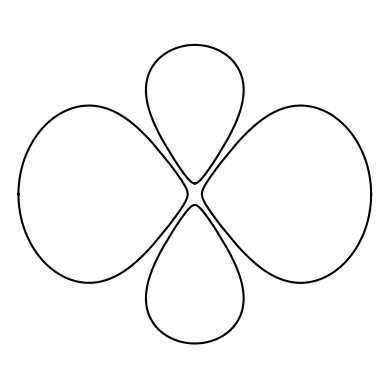

Generate this figure with matplotlib:
# -*- coding: utf-8 -*-
"""
Created on Wed Dec 30 16:06:40 2020

[redacted]
"""


import numpy as np
import matplotlib.pyplot as plt
from functools import partial
import scipy.optimize as opt


def RDF(r, theta=0.0, psi=0.0):
    """
    Callable for the defining equation of the wavefunction contour (for positive wavefunction
    values).

    Parameters
    ----------
    r : float
        DESCRIPTION.
    theta : float, optional
        DESCRIPTION. The default is 0.0.
    psi : float, optional
        DESCRIPTION. The default is 0.0.

    Returns
    -------
    f : float
        The RHS of the wavefunction contour equation. f=0 defines the contour of the wavefunction
        at value 'phi'.

    """
    if ((3*(np.cos(theta))**2 - 1)/psi).any() < 0:
        print("Error in RDF, log got negative argument")
    f = 2*np.log(r) - r/3 + np.log((3*(np.cos(theta))**2 - 1)/psi)
    return f

def RDF2(r, theta=0.0, psi=0.0):
    """
    Callable for the defining equation of the wavefunction contour (for negative wavefunction
    values).

    Parameters
    ----------
    r : float
        DESCRIPTION.
    theta : float, optional
        DESCRIPTION. The default is 0.0.
    psi : float, optional
        DESCRIPTION. The default is 0.0.

    Returns
    -------
    f : float
        The RHS of the wavefunction contour equation. f=0 defines the contour of the wavefunction
        at value 'phi'.

    """
    if ((1 - 3*np.cos(theta)**2)/psi < 0).any():
        print("Error in RDF2, log got negative argument")
    ## Note difference in argument of 2nd log compared to RDF ##
    f = 2*np.log(r) - r/3 + np.log((1 - 3*(np.cos(theta))**2)/psi)
    return f

def deriv(r, theta=0.0):
    """
    The derivative of the wavefunction contour w.r.t. 'r'. This the same for positive and negative
    contours.

    Parameters
    ----------
    r : float
        DESCRIPTION.
    theta : float, optional
        DESCRIPTION. The default is 0.0.

    Returns
    -------
    df : float
        DESCRIPTION.

    """
    df = 2/r - 1/3
    return df

## contour is the (un-normalised) value of the wavefunction at which to plot
## (sqrt of probability denisty).
contour = 1 
## t_star is the theta beyond which f(r, theta, phi) is insoluble. ##
t_star = np.arccos(np.sqrt((1 + contour*(np.e/6)**2)/3))
t_2star = np.arccos(np.sqrt((1 - contour*(np.e/6)**2)/3))
#print("theta_star = ", t_star)
t_1 = np.linspace(0, t_star, 200)[:-1] ## Nominally 200 points per half-lobe of the wavefunction.
t_1 = np.hstack((t_1, t_1[::-1]))
t_2 = np.linspace(t_2star, np.pi/2, 200)[1:]
t_2 = np.hstack((t_2[::-1], t_2))

## Meat of the program: populates the arrays 'r' of the radial values of the wavefunction contours.
r_1 = np.zeros_like(t_1)
l_1 = t_1.size//2
r_1[:l_1] = opt.newton(partial(RDF, theta=t_1[:l_1], psi=contour) , x0=7*np.ones(l_1), 
                      fprime=partial(deriv, theta=t_1[:l_1]))
r_1[l_1:] = opt.newton(partial(RDF, theta=t_1[l_1:], psi=contour) , x0=0.1*np.ones(l_1), 
                      fprime=partial(deriv, theta=t_1[l_1:]))

r_2 = np.zeros_like(t_2)
l_2 = t_2.size//2
r_2[l_2:] = opt.newton(partial(RDF2, theta=t_2[l_2:], psi=contour), x0=7*np.ones(l_2), 
                          fprime=partial(deriv, theta=t_2[l_2:]))
r_2[:l_2] = opt.newton(partial(RDF2, theta=t_2[:l_2], psi=contour), x0=0.1*np.ones(l_2), 
                          fprime=partial(deriv, theta=t_2[:l_2]))

## Matplotlib stuff ##
fig = plt.figure()
ax = fig.add_subplot(111, projection='polar', frame_on=False)
## Removes grid and axes of plot ##
ax.grid(False)
ax.set_xticklabels([])
ax.set_yticklabels([])

## Root-finding only finds wavefunction contour in the positive quadrant. Rest follows by symmetry.
for n in range(2):
    ax.plot(np.hstack((t_1, -t_1)) + n*np.pi, np.hstack((r_1, r_1[::-1])), 'k-')
    ax.plot(np.hstack((t_2, np.pi - t_2)) + n*np.pi, np.hstack((r_2, r_2[::-1])), 'k-')

## Delete hash to save the image ##
# [redacted]
